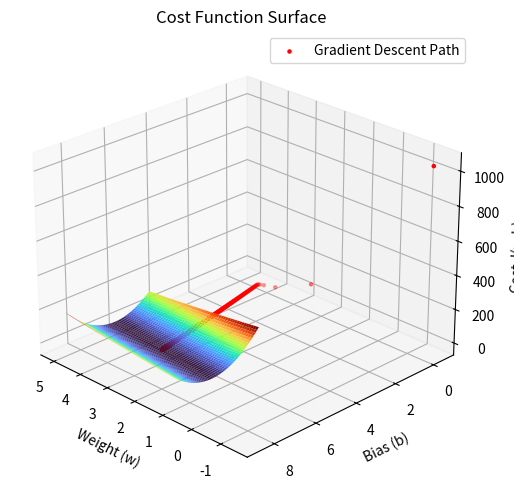

Recreate this plot in Python.
# GRADIENT DESCENT - SIMPLE EXAMPLE

import numpy as np
import matplotlib.pyplot as plt
from mpl_toolkits.mplot3d import Axes3D

# Generate synthetic data
np.random.seed(42)
x = np.linspace(0, 10, 100)
y = 3 * x + 7 + np.random.randn(100) * 2  # y = 3x + 7 + noise

# Initialize parameters
w = np.random.randn()
b = np.random.randn()

# Hyperparameters
learning_rate = 0.01
iterations = 1000

# Gradient Descent
cost_history = []
w_history = []
b_history = []
for i in range(iterations):
    y_pred = w * x + b
    error = y_pred - y
    cost = np.mean(error ** 2)  # Mean Squared Error
    cost_history.append(cost)
    w_history.append(w)
    b_history.append(b)

    # Compute gradients
    dw = (2 / len(x)) * np.sum(error * x)
    db = (2 / len(x)) * np.sum(error)

    # Update parameters
    w -= learning_rate * dw
    b -= learning_rate * db

    # Print status every 100 iterations
    if i % 100 == 0:
        print(f"Iteration {i}: Cost = {cost:.4f}, w = {w:.4f}, b = {b:.4f}")

# Final parameter values
print(f"Cost = {cost:.4f}, Final parameters: w = {w:.4f}, b = {b:.4f}")

# Plot cost function in 3D
w_values = np.linspace(w - 2, w + 2, 50)
b_values = np.linspace(b - 2, b + 2, 50)
J_values = np.zeros((50, 50))

for i in range(50):
    for j in range(50):
        w_temp = w_values[i]
        b_temp = b_values[j]
        y_pred_temp = w_temp * x + b_temp
        J_values[i, j] = np.mean((y_pred_temp - y) ** 2)

W, B = np.meshgrid(w_values, b_values)
fig = plt.figure(figsize=(10, 6))
ax = fig.add_subplot(111, projection='3d')
ax.plot_surface(W, B, J_values, cmap='turbo', alpha=1)
ax.set_xlabel('Weight (w)')
ax.set_ylabel('Bias (b)')
ax.set_zlabel('Cost J(w,b)')
ax.set_title('Cost Function Surface')
ax.view_init(elev=25, azim=135)  # Adjust these values for a better perspective
# Plot gradient descent path
ax.scatter(w_history, b_history, cost_history, color='red', marker='o', s=5, label='Gradient Descent Path')
ax.legend()

plt.show()
